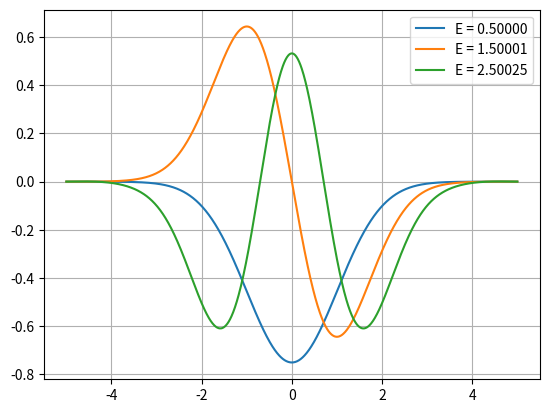

This figure's Python source:
import numpy
import scipy.linalg
import scipy.optimize
import matplotlib.pyplot as pyplot
import math


def phi(a, x):
    return numpy.exp(-(x-a)**2)


def overlap(a, b):
    return math.sqrt(math.pi / 2) * numpy.exp(- (a - b)**2 / 2)


def potential(a, b):
    return ((a + b)**2 + 1) / 8 * overlap(a,b)


def kinetic(a, b):
    return (1 - (a-b)**2) / 2 * overlap(a,b)


def equation(basis):
    Ai, Aj = numpy.meshgrid(basis, basis)

    H = kinetic(Ai, Aj) + potential(Ai, Aj)
    S = overlap(Ai, Aj)

    return (H, S)


def solve(H, S, eigvals_only=False):
    return scipy.linalg.eigh(H, S, eigvals_only=eigvals_only)


def zero_like(x):
    if type(x) == numpy.ndarray:
        return numpy.zeros(x.shape)
    elif type(x) == float:
        return 0.0
    else:
        raise RuntimeError("Unknown type {}".format(type(x)))


def wavefunction(basis, coeffs, x):
    assert len(basis) == len(coeffs)

    y = zero_like(x)
    for i in range(len(basis)):
        y += coeffs[i] * phi(basis[i], x) 
    return y


def ground_state(x):
    return 1.0 / math.pow(math.pi, 0.25) * numpy.exp(- x**2 / 2.0)


def target(basis):
    energy, coeffs = solve(*equation(basis))
    return energy[0]


def optimize(basis):
    result = scipy.optimize.minimize(target, basis)
    if not result.success:
        raise RuntimeError("Energy minimization failed")
    return result.x


basis = optimize(range(-5, 6))
energy, coeffs = solve(*equation(basis))
print("Energy:", energy)

x = numpy.linspace(-5, 5, 1001)

for k in range(3):
    state = wavefunction(basis, coeffs[:,k], x)
    pyplot.plot(x, state, label="E = {0:.5f}".format(energy[k]))

pyplot.grid()
pyplot.legend()
pyplot.show()